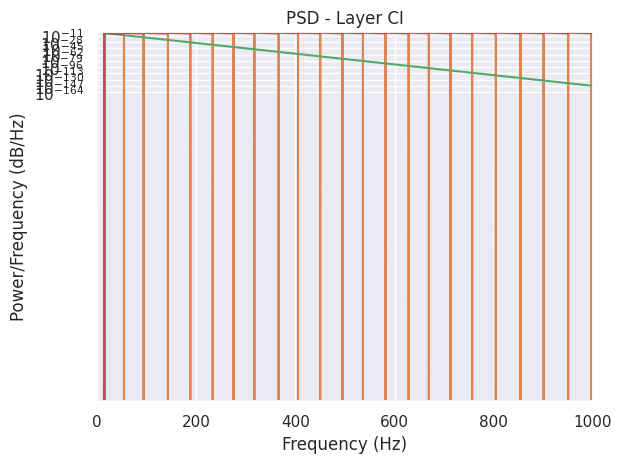

Python code for this plot:
"""
@description: Layer D + Cortical Interneurons - Motor Cortex
[redacted]

Neuron firing rate = 8Hz => Means that the neuron fires 8 action potentials per second on avarage
(ISI) Inter Spike Interval refers to the time interval between two spikes => 1000/8 = 125ms => 1 spike a cada 125ms

Normal condition:
    - Firing rate: 8Hz
    - ISI: 1000/8 = 125ms (1 spike in each 125ms)
Parkinsonian condition:
    - Firing rate: 22.5Hz (13 ~ 30Hz (Beta band))
    - ISI: 44,45ms (1 spike in each 44,45ms) (1000/13 = 76,9ms (1 spike in each 77ms) to 1000/30=33,34ms (1 spike in each 33,34ms))
DBS:
    - Firing rate: 80Hz +
    - ISI: 1000/80 = 12,5ms (1 spike in each 12,5ms)
"""

import random
import numpy as np
from matplotlib import pyplot as plt
import seaborn as sns
sns.set()
from scipy.signal import welch

random.seed(0)
random_factor = np.round(random.random(),2)

def poissonSpikeGen(n_trials, time, fr, dt):
    spikes_matriz = np.random.rand(n_trials,len(time)) < fr*dt
            
    return spikes_matriz

def plot_raster(title, spikes, spikes_time, fr, n_total, dt):
    # plt.figure(figsize=(15, 10))
    # plt.figure(figsize=(8, 4))
    plt.eventplot(spikes, color='black', linewidths=1)
    plt.xlabel('Time (s)')
    plt.ylabel('Neuron')
    plt.title(f'{title} - spikes at {fr}Hz')
    plt.xlim(0, sim_time_total)
    plt.ylim(0, 1)
    plt.yticks([])
    plt.show()

def plot_voltage(title, x, y):
    # plt.figure(figsize=(15, 15))

    plt.title(title)

    plt.plot(x, y)

    # Set the x-axis label
    plt.xlabel('Time')
    plt.ylabel('Voltage')

    # Show the plot
    plt.show()
    
def plot_lfp(title, x, y):
    # plt.figure(figsize=(15, 15))

    plt.title(title)

    plt.plot(x, y)

    # Set the x-axis label
    plt.xlabel('Time')
    plt.ylabel('Current')

    # Show the plot
    plt.show()
    
def plot_psd_welch(title, signal, frequency):
    frequencie, psd = welch(signal, fs = frequency,  nperseg=1024)

    # Create a plot
    # plt.figure(figsize=(8, 4))
    plt.semilogy(frequencie.reshape(1, len(frequencie)), psd)
    plt.xlabel('Frequency (Hz)')
    plt.ylabel('Power/Frequency (dB/Hz)')
    plt.title(title)
    plt.grid(True)
    plt.show()

def izhikevich_dvdt(v, u, I):
    return 0.04*v**2 + 5*v + 140 - u + I

def izhikevich_dudt(v, u, a, b):
    return a*(b*v - u)

def tm_synapse_eq(r, x, Is, AP, tau_f, tau_d, tau_s, U, A, dt):        
    for p in range(1, 3):
        # Solve EDOs using Euler method
        r[p][0] = r[p][0] + dt*(-r[p][0]/tau_f[p - 1] + U[p - 1]*(1 - r[p][0])*AP)
        x[p][0] = x[p][0] + dt*((1 - x[p][0])/tau_d[p - 1] - (r[p][0] + U[p - 1]*(1 - r[p][0]))*x[p][0]*AP)
        Is[p][0] = Is[p][0] + dt*(-Is[p][0]/tau_s + A[p - 1]*x[p][0]*(r[p][0] + U[p - 1]*(1 - r[p][0]))*AP)
        
    Ipost = np.sum(Is)
    
    tm_syn_inst = dict()
    tm_syn_inst['r'] = r
    tm_syn_inst['x'] = x
    tm_syn_inst['Is'] = Is
    tm_syn_inst['Ipost'] = Ipost
        
    return tm_syn_inst

def get_frequency(signal, time):
    return int(np.count_nonzero(signal)/time)
# =============================================================================
# GLOBAL PARAMS
# =============================================================================
vp = 30
vr = -65

ms = 1000                                       # 1 second = 1000 milliseconds
sim_time = 1                                    # 1s
dt = 10/ms                                      # 10ms
fs = 1/dt                                       # Hz (Sampling Frequency)
ss_time = 0                                     # s - steady state time to trash later
sim_time_total = int((sim_time + ss_time)*ms)   # ms
sim_steps_aux = np.arange(0, sim_time_total, dt)
sim_steps = sim_steps_aux.reshape(1, len(sim_steps_aux))
chop_till = int(ss_time*ms); 
n_trials = 20

n_D = 1
n_CI = 1
n_TC = 1
total_neurons = n_D + n_CI

spikes_D = np.zeros((1, len(sim_steps_aux)))
spikes_CI = np.zeros((1, len(sim_steps_aux)))

f_thalamus = 12                                  # Hz (Thalamus frequency)

# =============================================================================
# DBS
# =============================================================================
connectivity_factor_normal = 2.5 
connectivity_factor_PD = 5
connectivity_factor = connectivity_factor_normal

# =============================================================================
# Izhikevich neuron parameters
# =============================================================================
#    0-RS  1-IB  2-FS 3-LTS 4-TC  5-TR 
a = [0.02, 0.02, 0.1, 0.02, 0.02, 0.02]
b = [0.2,  0.2,  0.2, 0.25, 0.25, 0.25]
c = [-65,  -55,  -65, -65,   -65,  -65]
d = [8,    4,      2,   2,  0.05, 2.05]

# D -> 1 RS neuron
a_D = np.c_[a[0]*np.ones((1, 1)), a[1]*np.ones((1, 0))]
b_D = np.c_[b[0]*np.ones((1, 1)), b[1]*np.ones((1, 0))]
c_D = np.c_[c[0]*np.ones((1, 1)), c[1]*np.ones((1, 0))] + 15*random_factor**2
d_D = np.c_[d[0]*np.ones((1, 1)), d[1]*np.ones((1, 0))] - 0.6*random_factor**2

# CI -> 1 FS neuron
a_CI = np.c_[a[2]*np.ones((1, 1)), a[3]*np.ones((1, 0))] + 0.008*random_factor
b_CI = np.c_[b[2]*np.ones((1, 1)), b[3]*np.ones((1, 0))] - 0.005*random_factor
c_CI = np.c_[c[2]*np.ones((1, 1)), c[3]*np.ones((1, 0))]
d_CI = np.c_[d[2]*np.ones((1, 1)), d[3]*np.ones((1, 0))]

v_D = np.zeros((1,len(sim_steps_aux)))
v_D[0][0] = vr
u_D = np.zeros((1,len(sim_steps_aux)))
u_D[0][0] = b_D*v_D[0][0]

v_CI = np.zeros((1, len(sim_steps_aux)))
v_CI[0][0] = vr
u_CI = np.zeros((1, len(sim_steps_aux)))
u_CI[0][0] = b_CI*v_CI[0][0]
# =============================================================================
# Noise
# =============================================================================
mean = 0
std = 1
zeta_noise = np.random.normal(mean, std, size=len(sim_steps_aux))
kisi_noise = zeta_noise/2

# =============================================================================
# Post Synaptic Currents
# =============================================================================
PSC_D = np.zeros((1, len(sim_steps_aux)))
PSC_CI = np.zeros((1, len(sim_steps_aux)))
PSC_TC = np.zeros((1, len(sim_steps_aux)))

# =============================================================================
# MAKING THALAMIC INPUT
# =============================================================================
I_Thalamus = poissonSpikeGen(1, sim_steps[0], f_thalamus, dt)
fr_thalamus = get_frequency(I_Thalamus,sim_time_total)

plot_raster('Thalamus', I_Thalamus, sim_time_total, fr_thalamus, total_neurons, dt)

# =============================================================================
# Idc
# =============================================================================
Idc = [3.6, 3.7, 3.9, 0.5, 0.7]

I_D = np.c_[Idc[0]*np.ones((1, 1)), Idc[1]*np.ones((1, 0))]
I_CI = np.c_[Idc[2]*np.ones((1, 1)), Idc[3]*np.ones((1, 0))]
I_TC = np.c_[Idc[4]*np.ones((1, 1)), Idc[4]*np.ones((1, 0))]

# =============================================================================
# CONNECTION MATRIX
# =============================================================================
r_D = 0 + 1*np.random.rand(n_D, 1)
r_CI = 0 + 1*np.random.rand(n_CI, 1)

# D to D coupling
aee_d = -1e1/connectivity_factor;            
W_D = aee_d*r_D;

# D to CI Coupling
aei_D_CI = -7.5e3/connectivity_factor;   
W_D_CI = aei_D_CI*r_D;

# D to Thalamus coupling
aee_D_TC = 1e1/connectivity_factor;      
W_D_TC = aee_D_TC*r_D;

# CI to CI coupling
aii_ci = -5e2/connectivity_factor;          
W_CI = aii_ci*r_CI;

# CI to D coupling
aie_CI_D = 2e2/connectivity_factor;     
W_CI_D = aie_CI_D*r_CI;

# CI to Thalamus coupling
aie_CI_TC = 1e1/connectivity_factor;    
W_CI_TC = aie_CI_TC*r_CI;

# =============================================================================
# TM synapse
# =============================================================================
r_D = np.zeros((1, 3))
x_D = np.zeros((1, 3))
I_syn_D = np.zeros((1, 3))

r_CI = np.zeros((1, 3))
x_CI = np.zeros((1, 3))
I_syn_CI = np.zeros((1, 3))

r_TC = np.zeros((1, 3))
x_TC = np.zeros((1, 3))
I_syn_TC = np.zeros((1, 3))

t_f_E = [670, 17, 326]
t_d_E = [138, 671, 329]
U_E = [0.09, 0.5, 0.29]
A_E = [0.2, 0.63, 0.17]
A_T_D_E = [0, 1, 0] # Depressing (From Thalamus to Layer D)
A_D_T_E = [1, 0, 0] # Facilitating (From Layer D to Thalamus)
t_s_E = 3

t_f_I = [376, 21, 62]
t_d_I = [45, 706, 144]
U_I = [0.016, 0.25, 0.32]
A_I = [0.08, 0.75, 0.17]
t_s_I = 11

Is_D = np.zeros((1, n_D))
Is_CI = np.zeros((1, n_CI))

# =============================================================================
# LOOPING THROUGH
# =============================================================================
for t in range(1, len(sim_steps[0])):
    # D Layer
    for k in range(n_D):
        v_D_aux = 1*v_D[0][t - 1]
        u_D_aux = 1*u_D[0][t - 1]
        AP_D = 0
        
        if (v_D_aux >= vp):
            AP_D = 1
            v_aux = 1*v_D[0][t]
            v_D[0][t] = 1*c_D[0][0]
            u_D[0][t] = 1*(u_D_aux + d_D[0][0])
            spikes_D[0][t] = int(t)
        else:
            coupling_D_D = W_D*PSC_D[0][t - 1]/n_D
            coupling_D_CI = W_D_CI*PSC_CI[0][t - 1]/n_CI
            coupling_D_T = W_D_TC*I_Thalamus[0][t - 1]/n_TC
            
            izhikevich_v_D = izhikevich_dvdt(v_D_aux, u_D_aux, I_D[0][0])
            izhikevich_u_D = izhikevich_dudt(v_D_aux, u_D_aux, a_D[0][0], b_D[0][0])
            
            v_D[0][t] = v_D_aux + dt*(izhikevich_v_D + coupling_D_D + coupling_D_CI + coupling_D_T + zeta_noise[t - 1]) 
            u_D[0][t] = u_D_aux + dt*izhikevich_u_D
            
        # Pseudo-linear
        for p in range(3):
            r_D_aux = r_D[0][p]
            x_D_aux = x_D[0][p]
            I_s_D_aux = I_syn_D[0][p]
            # Solve EDOs using Euler method
            r_D[0][p] = r_D_aux + dt*(-r_D_aux/t_f_E[p] + U_E[p]*(1 - r_D_aux)*AP_D)
            x_D[0][p] = x_D_aux + dt*((1 - x_D_aux)/t_d_E[p] - (r_D[0][p] + U_E[p]*(1 - r_D[0][p]))*x_D_aux*AP_D)
            I_syn_D[0][p] = I_s_D_aux + dt*(-I_s_D_aux/t_s_E + A_E[p]*x_D[0][p]*(r_D[0][p] + U_E[p]*(1 - r_D[0][p]))*AP_D)
                
        Is_D[0][k] = np.sum(I_syn_D)
        
    PSC_D[0][t] = np.sum(Is_D)
        
    # CI layer
    for k in range(n_CI):
        v_CI_aux = 1*v_CI[0][t - 1]
        u_CI_aux = 1*u_CI[0][t - 1]
        AP_CI = 0
        
        if(v_CI_aux >= vp):
            AP_CI = 1
            v_aux = 1*v_CI[0][t]
            v_CI[0][t] = 1*c_CI[0][0]
            u_CI[0][t] = 1*(u_CI_aux + d_CI[0][0])
            spikes_CI[0][t] = int(t)
        else:
            coupling_CI_CI = W_D_CI*PSC_CI[0][t - 1]/n_CI
            coupling_CI_D = W_CI_D*PSC_D[0][t - 1]/n_D
            coupling_CI_T = W_CI_TC*I_Thalamus[0][t - 1]/n_TC
            
            izhikevich_v_CI = izhikevich_dvdt(v_CI_aux, u_CI_aux, I_CI[0][0])
            izhikevich_u_CI = izhikevich_dudt(v_CI_aux, u_CI_aux, a_CI[0][0], b_CI[0][0]) 
            
            v_CI[0][t] = v_CI_aux +  dt*(izhikevich_v_CI + coupling_CI_CI + coupling_CI_D + coupling_CI_T + zeta_noise[t - 1])
            u_CI[0][t] = u_CI_aux + dt*izhikevich_u_CI
        
        # Pseudo-linear
        for p in range(3):
            r_CI_aux = r_CI[0][p]
            x_CI_aux = x_CI[0][p]
            I_s_CI_aux = I_syn_CI[0][p]
            # Solve EDOs using Euler method
            r_CI[0][p] = r_CI_aux + dt*(-r_CI_aux/t_f_I[p] + U_I[p]*(1 - r_CI_aux)*AP_CI)
            x_CI[0][p] = x_CI_aux + dt*((1 - x_CI_aux)/t_d_I[p] - (r_D[0][p] + U_I[p]*(1 - r_CI[0][p]))*x_CI_aux*AP_CI)
            I_syn_CI[0][p] = I_s_CI_aux + dt*(-I_s_CI_aux/t_s_I + A_I[p]*x_CI[0][p]*(r_CI[0][p] + U_I[p]*(1 - r_CI[0][p]))*AP_CI)
                
        Is_CI[0][k] = np.sum(I_syn_CI)
    
    PSC_CI[0][t] = np.sum(Is_CI)
    
# =============================================================================
# PLOTS - VOLTAGE
# =============================================================================
plot_voltage('membrane potential - Layer D', sim_steps[0], v_D[0])
plot_voltage('membrane potential - Layer CI', sim_steps[0], v_CI[0])

# =============================================================================
# PLOTS - RASTER PLOTS
# =============================================================================
f_D = get_frequency(spikes_D, sim_time_total)    # Hz
f_CI = get_frequency(spikes_CI, sim_time_total)  # Hz

plot_raster('Layer D', spikes_D, sim_time_total, f_D, n_D, dt)
plot_raster('Layer CI', spikes_CI, sim_time_total, f_CI, n_CI, dt)

# =============================================================================
# PLOTS - PSC = LFP 
# =============================================================================
plot_lfp('LFP - Layer D', sim_steps[0], PSC_D[0])
plot_lfp('LFP - Layer CI', sim_steps[0], PSC_CI[0])

# =============================================================================
# PLOTS - POWER SPECTRAL DENSITY
# =============================================================================
plot_psd_welch('PSD - Layer D', PSC_D, fs)
plot_psd_welch('PSD - Layer CI', PSC_CI, fs)
